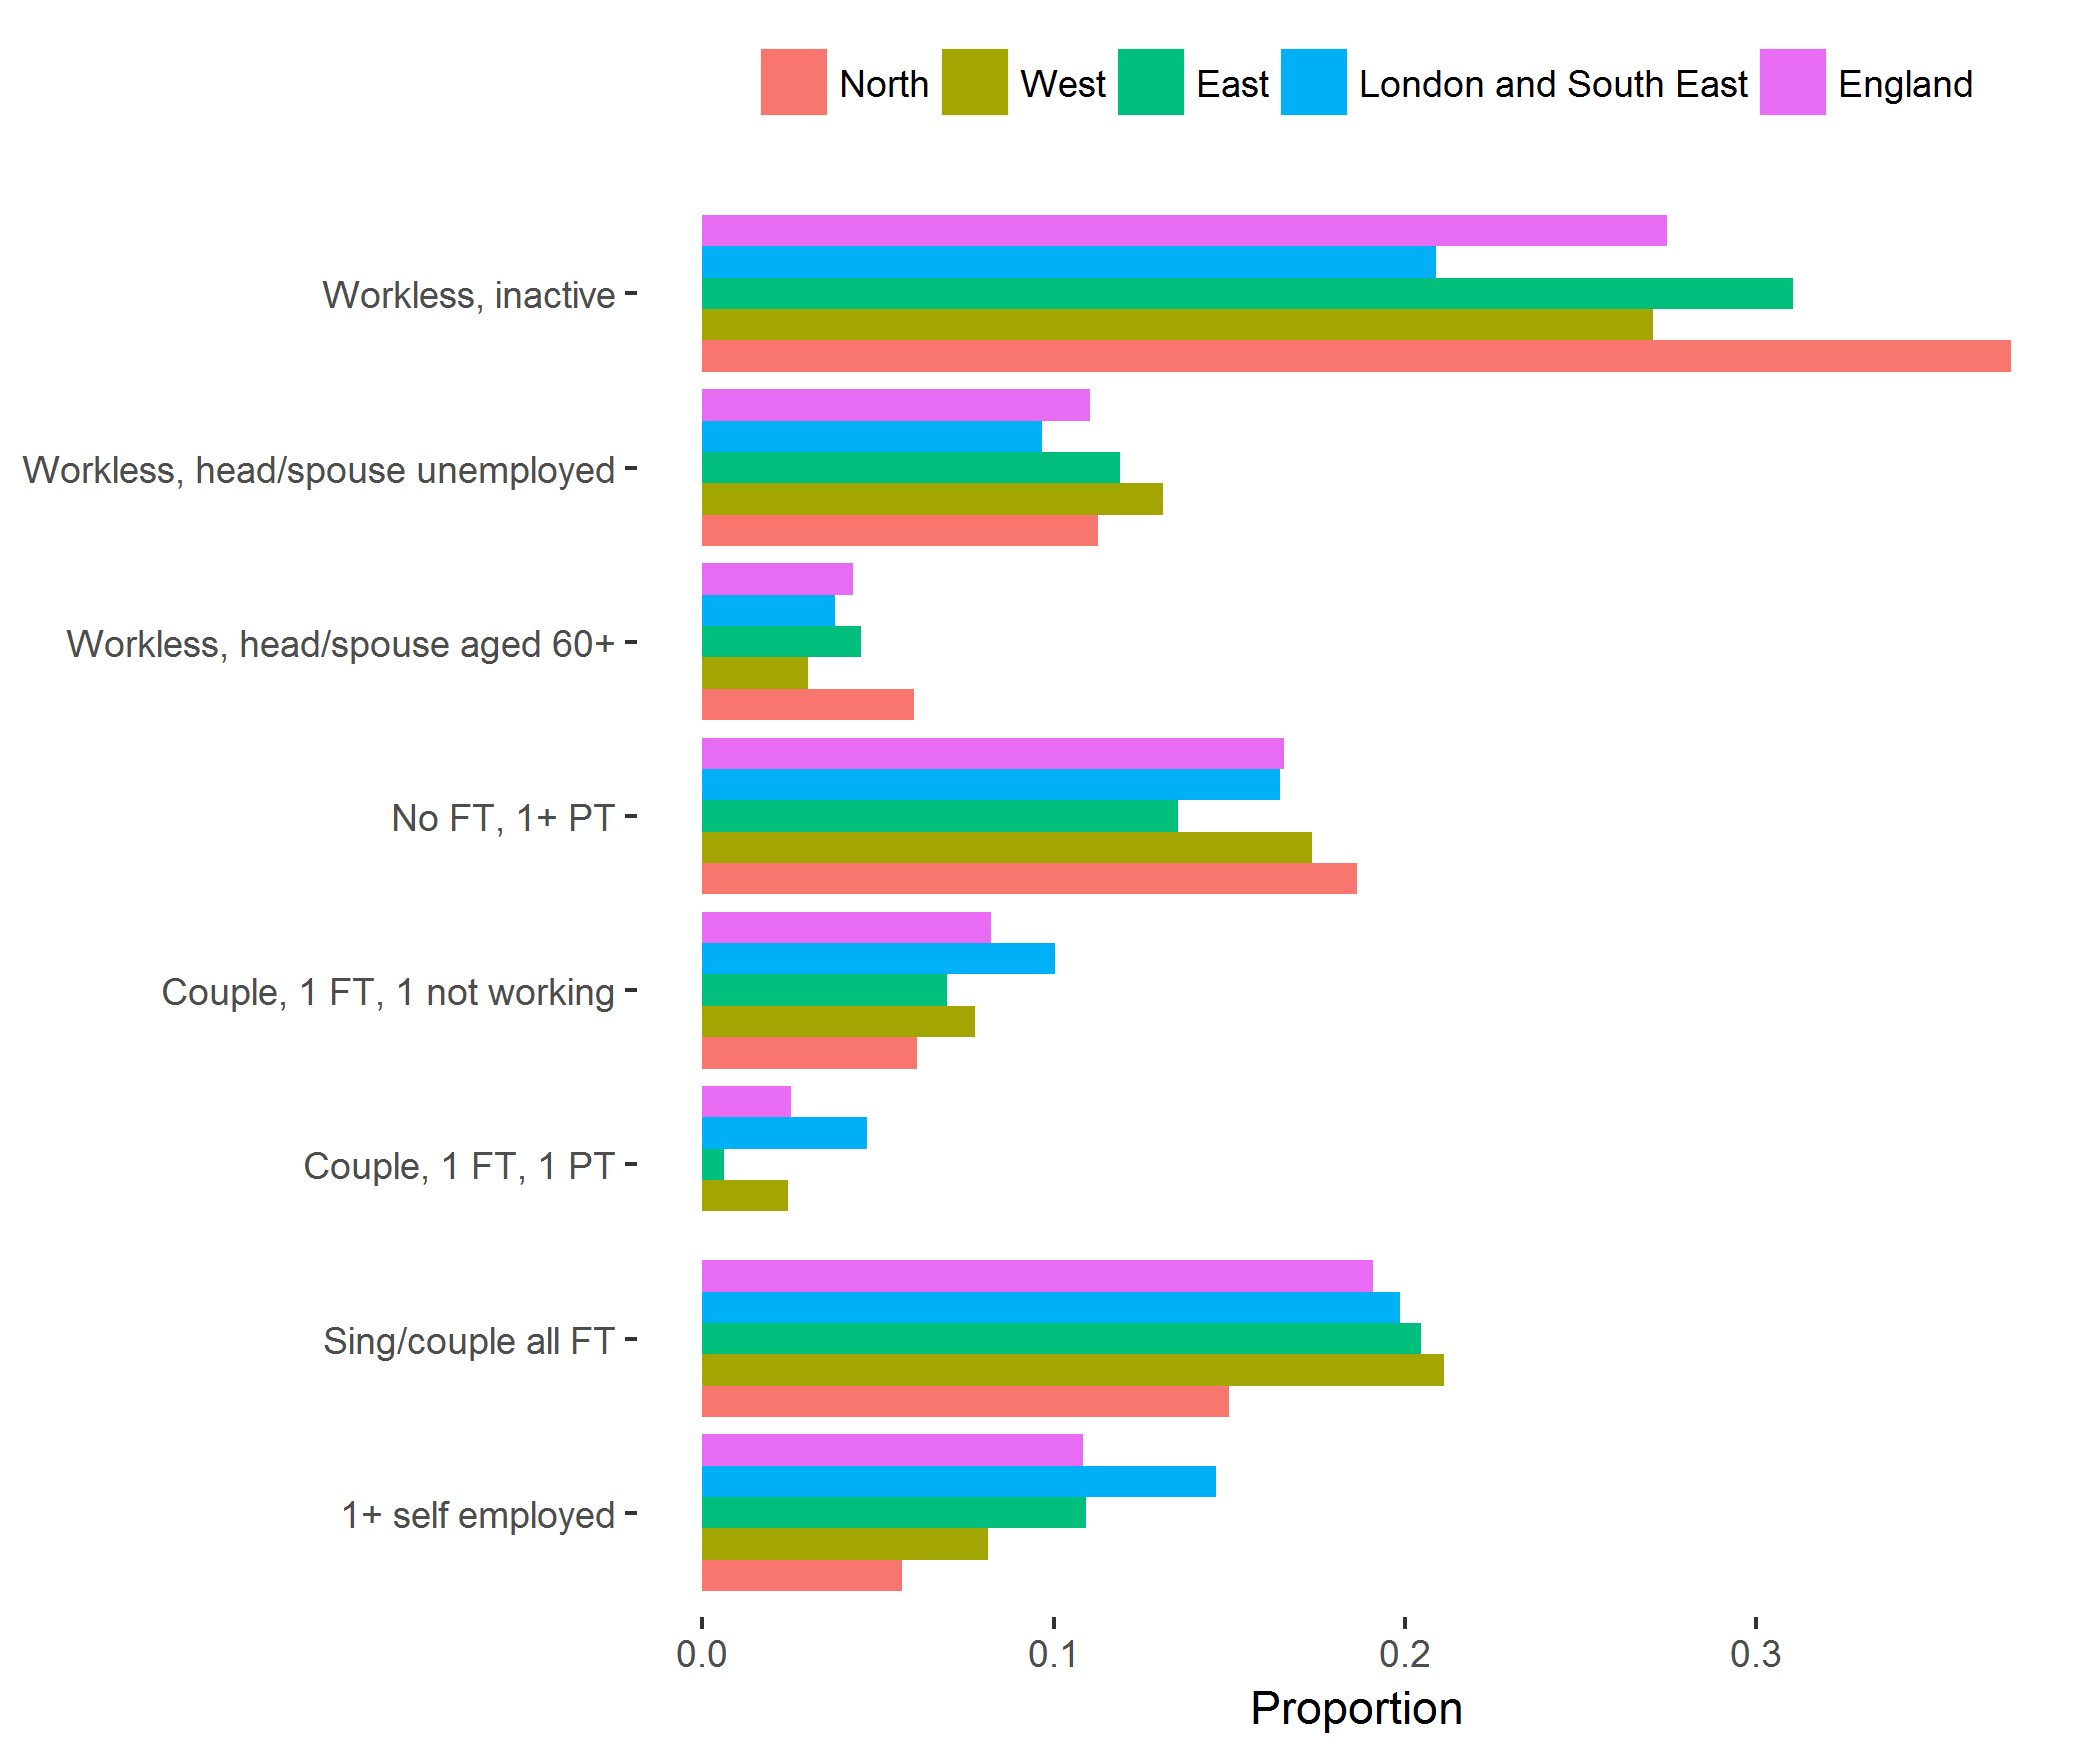

Data behind this chart, as committed beside it:
, region, category, svy_fun, SE
1, North, 1+ self employed, 0.05686, 0.01886
2, North, Sing/couple all FT, 0.15, 0.03475
3, North, Couple, 1 FT, 1 PT, 0, 0
4, North, Couple, 1 FT, 1 not working, 0.06121, 0.0205
5, North, No FT, 1+ PT, 0.1864, 0.02973
6, North, Workless, head/spouse aged 60+, 0.06021, 0.01732
7, North, Workless, head/spouse unemployed, 0.1127, 0.02546
8, North, Workless, inactive, 0.3727, 0.03893
9, West, 1+ self employed, 0.08136, 0.02548
10, West, Sing/couple all FT, 0.2111, 0.04186
11, West, Couple, 1 FT, 1 PT, 0.02441, 0.01434
12, West, Couple, 1 FT, 1 not working, 0.07762, 0.02768
13, West, No FT, 1+ PT, 0.1735, 0.0326
14, West, Workless, head/spouse aged 60+, 0.03017, 0.0135
15, West, Workless, head/spouse unemployed, 0.1313, 0.0521
16, West, Workless, inactive, 0.2706, 0.04172
17, East, 1+ self employed, 0.1093, 0.02788
18, East, Sing/couple all FT, 0.2046, 0.03612
19, East, Couple, 1 FT, 1 PT, 0.006197, 0.006183
20, East, Couple, 1 FT, 1 not working, 0.06973, 0.02377
21, East, No FT, 1+ PT, 0.1355, 0.02592
22, East, Workless, head/spouse aged 60+, 0.04512, 0.01585
23, East, Workless, head/spouse unemployed, 0.1189, 0.02661
24, East, Workless, inactive, 0.3107, 0.04221
25, London and South East, 1+ self employed, 0.1461, 0.03055
26, London and South East, Sing/couple all FT, 0.1985, 0.02942
27, London and South East, Couple, 1 FT, 1 PT, 0.04697, 0.02461
28, London and South East, Couple, 1 FT, 1 not working, 0.1005, 0.0186
29, London and South East, No FT, 1+ PT, 0.1645, 0.02203
30, London and South East, Workless, head/spouse aged 60+, 0.03785, 0.01292
31, London and South East, Workless, head/spouse unemployed, 0.09664, 0.02348
32, London and South East, Workless, inactive, 0.2089, 0.02893
33, England, 1+ self employed, 0.1084, 0.01537
34, England, Sing/couple all FT, 0.191, 0.01755
35, England, Couple, 1 FT, 1 PT, 0.02512, 0.01089
36, England, Couple, 1 FT, 1 not working, 0.08217, 0.0111
37, England, No FT, 1+ PT, 0.1655, 0.01358
38, England, Workless, head/spouse aged 60+, 0.04284, 0.007652
39, England, Workless, head/spouse unemployed, 0.1103, 0.01538
40, England, Workless, inactive, 0.2747, 0.01859
